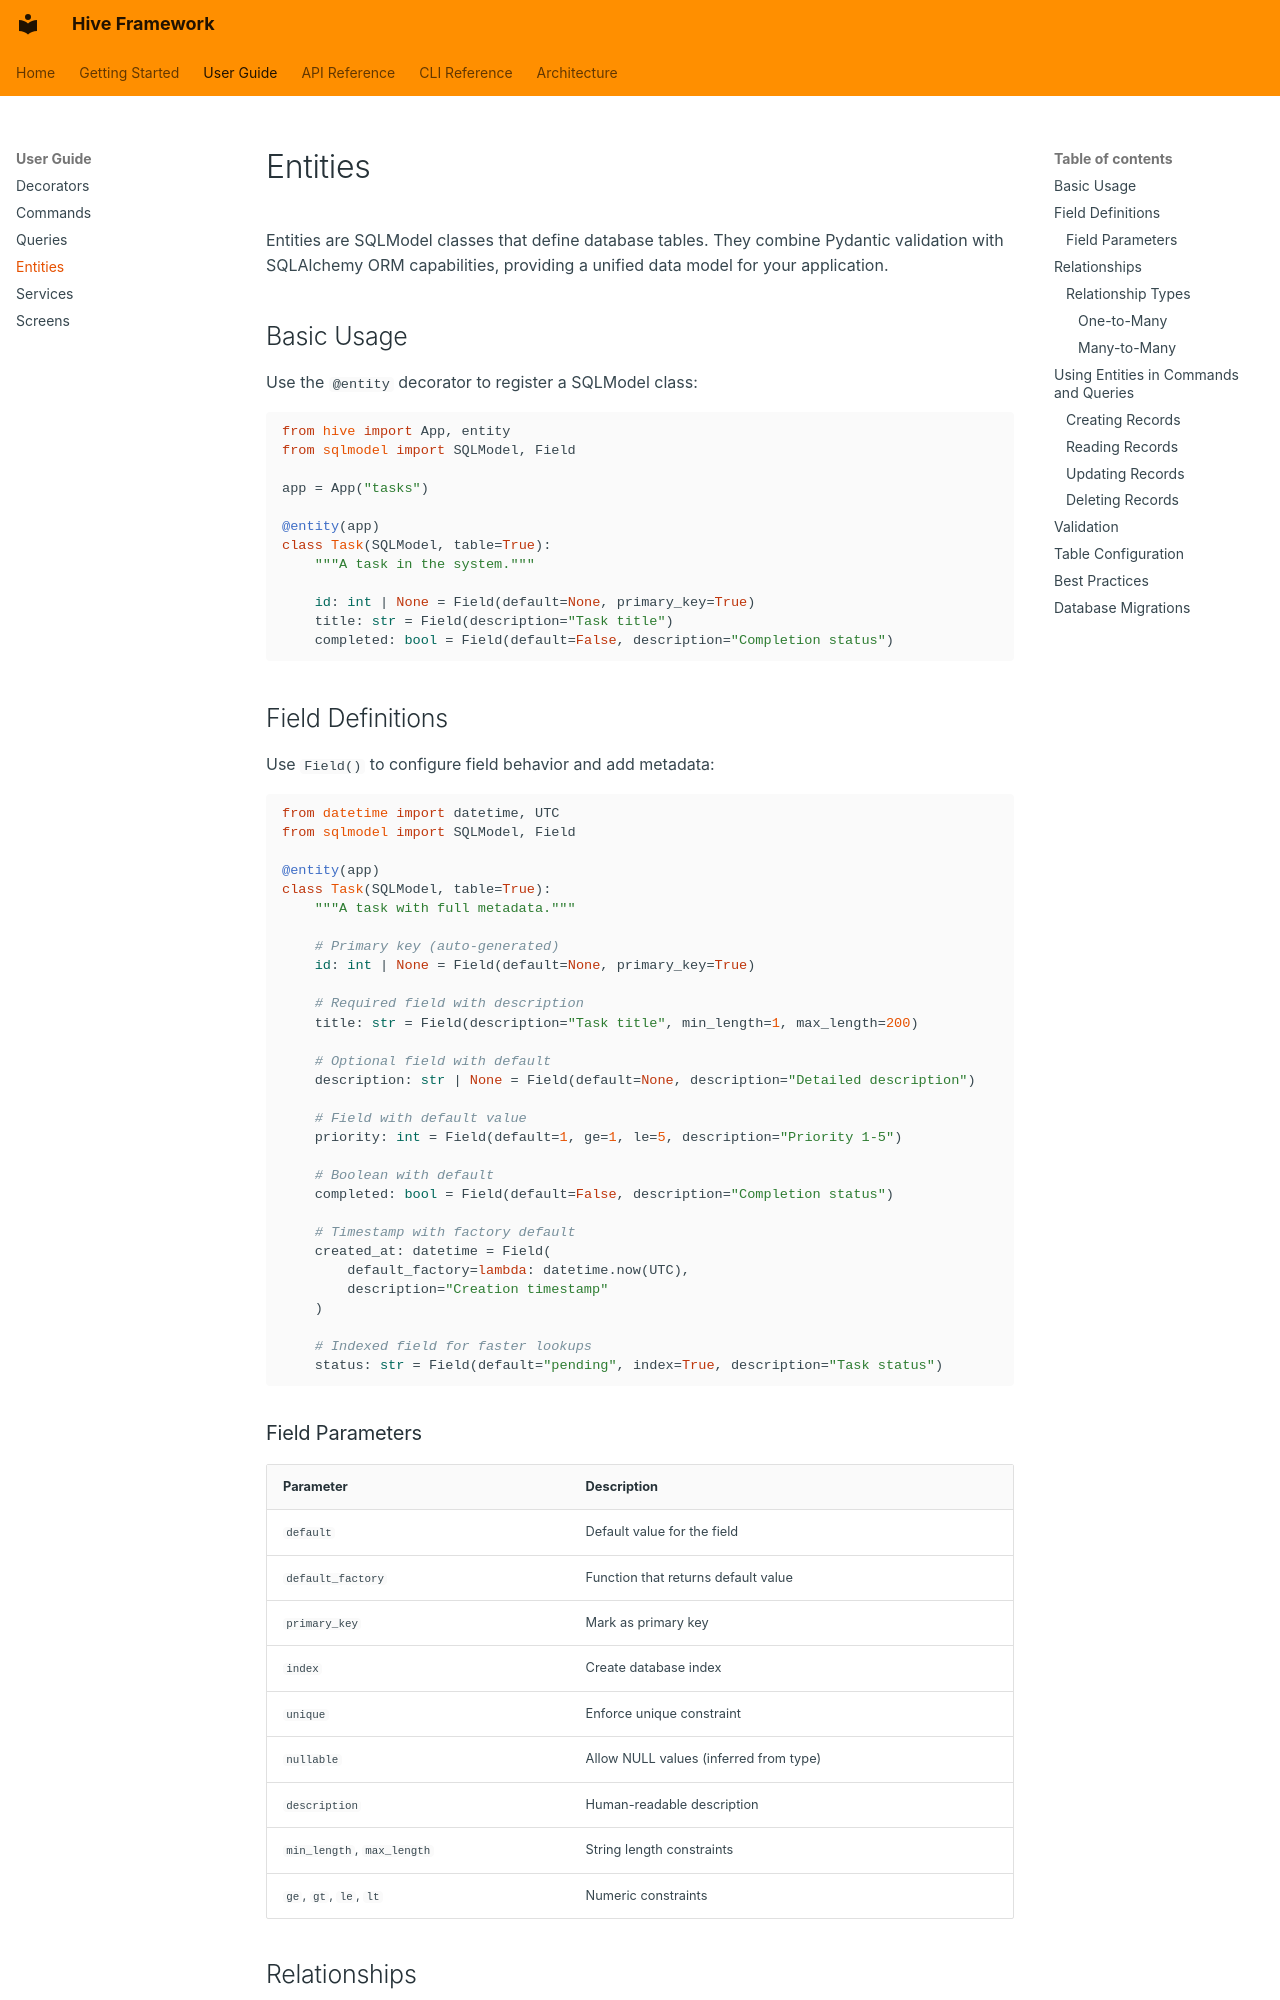

repository: jaredmcfarland/hive · page: guide/entities/index.html · generator: mkdocs

# Entities

Entities are SQLModel classes that define database tables. They combine Pydantic validation with SQLAlchemy ORM capabilities, providing a unified data model for your application.

## Basic Usage

Use the `@entity` decorator to register a SQLModel class:

```python
from hive import App, entity
from sqlmodel import SQLModel, Field

app = App("tasks")

@entity(app)
class Task(SQLModel, table=True):
    """A task in the system."""

    id: int | None = Field(default=None, primary_key=True)
    title: str = Field(description="Task title")
    completed: bool = Field(default=False, description="Completion status")
```

## Field Definitions

Use `Field()` to configure field behavior and add metadata:

```python
from datetime import datetime, UTC
from sqlmodel import SQLModel, Field

@entity(app)
class Task(SQLModel, table=True):
    """A task with full metadata."""

    # Primary key (auto-generated)
    id: int | None = Field(default=None, primary_key=True)

    # Required field with description
    title: str = Field(description="Task title", min_length=1, max_length=200)

    # Optional field with default
    description: str | None = Field(default=None, description="Detailed description")

    # Field with default value
    priority: int = Field(default=1, ge=1, le=5, description="Priority 1-5")

    # Boolean with default
    completed: bool = Field(default=False, description="Completion status")

    # Timestamp with factory default
    created_at: datetime = Field(
        default_factory=lambda: datetime.now(UTC),
        description="Creation timestamp"
    )

    # Indexed field for faster lookups
    status: str = Field(default="pending", index=True, description="Task status")
```

### Field Parameters

| Parameter | Description |
|-----------|-------------|
| `default` | Default value for the field |
| `default_factory` | Function that returns default value |
| `primary_key` | Mark as primary key |
| `index` | Create database index |
| `unique` | Enforce unique constraint |
| `nullable` | Allow NULL values (inferred from type) |
| `description` | Human-readable description |
| `min_length`, `max_length` | String length constraints |
| `ge`, `gt`, `le`, `lt` | Numeric constraints |
